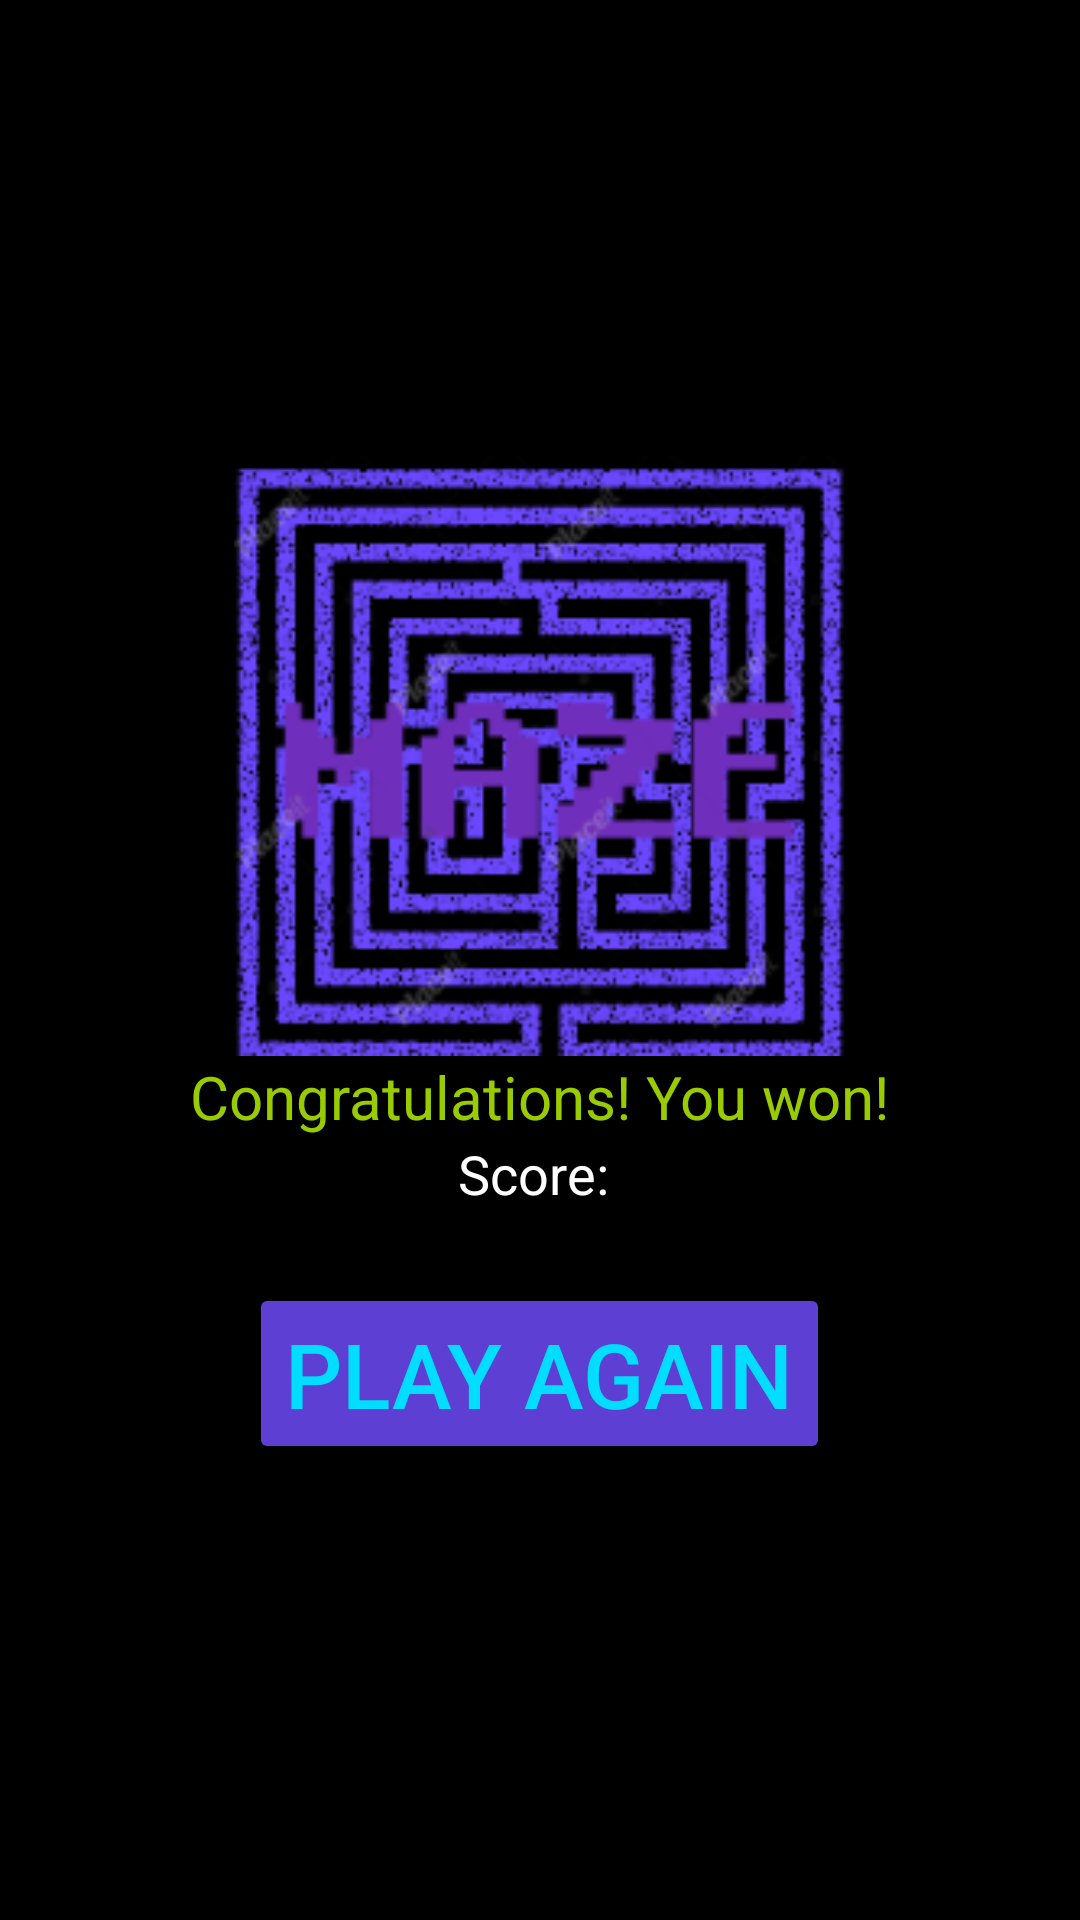

Android layout source for this screen:
<!-- AndroidManifest.xml: application theme Theme.My2dApplication -->
<!-- res/layout/win.xml -->
<?xml version="1.0" encoding="utf-8"?>
<LinearLayout xmlns:android="http://schemas.android.com/apk/res/android"
    xmlns:app="http://schemas.android.com/apk/res-auto"
    android:layout_width="match_parent"
    android:layout_height="match_parent"
    android:background="@color/black"
    android:gravity="center"
    android:orientation="vertical">

    <ImageView
        android:layout_width="match_parent"
        android:layout_height="200dp"
        app:srcCompat="@drawable/title" />

    <TextView
        android:layout_width="wrap_content"
        android:layout_height="wrap_content"
        android:text="Congratulations! You won!"
        android:textColor="@android:color/holo_green_light"
        android:textSize="20sp" />

    <TextView
        android:layout_width="wrap_content"
        android:layout_height="wrap_content"
        android:text="Score: "
        android:textColor="@android:color/white"
        android:textSize="18sp" />

    <TextView
        android:id="@+id/scoreTextView"
        android:layout_width="wrap_content"
        android:layout_height="wrap_content"
        android:textColor="@android:color/white"
        android:textSize="18sp" />

    <Button
        android:layout_width="wrap_content"
        android:layout_height="wrap_content"
        android:backgroundTint="#5D3FD3"
        android:onClick="onRestartButtonClick"
        android:text="Play Again"
        android:textColor="@android:color/holo_blue_bright"
        android:textSize="30sp" />

</LinearLayout>
<!-- resources referenced by this layout -->
<resources>
  <!-- drawable title: png bitmap (drawable, 52715 bytes) -->
  <style name="Theme.My2dApplication" parent="Theme.MaterialComponents.DayNight.DarkActionBar">
          
          <item name="colorPrimary">@color/purple_500</item>
          <item name="colorPrimaryVariant">@color/purple_700</item>
          <item name="colorOnPrimary">@color/white</item>
          
          <item name="colorSecondary">@color/teal_200</item>
          <item name="colorSecondaryVariant">@color/teal_700</item>
          <item name="colorOnSecondary">@color/black</item>
          
          <item name="android:statusBarColor">?attr/colorPrimaryVariant</item>
          
      </style>
  <!-- not gathered from this repository: default colours our renderer supplied (Android Studio template values) -->
  <color name="purple_500">#FF6200EE</color>
  <color name="purple_700">#FF3700B3</color>
  <color name="teal_200">#FF03DAC5</color>
  <color name="teal_700">#FF018786</color>
  <color name="black">#FF000000</color>
  <color name="white">#FFFFFFFF</color>
</resources>
